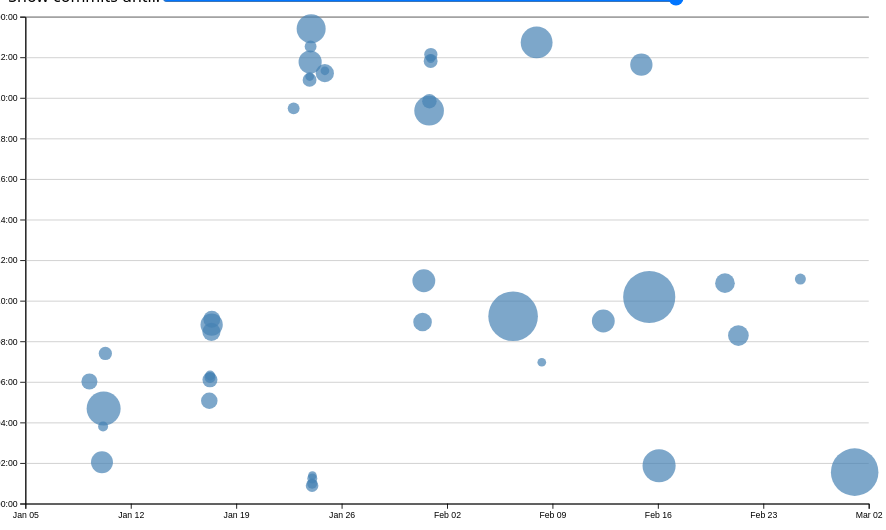
D3 v7 page, settled after 480 driven frames (8 s of simulated time); the page loaded 1 data file(s).


// ── ../global.js
console.log('IT’S ALIVE!');

function $$(selector, context = document) {
  return Array.from(context.querySelectorAll(selector));
}
// const navLinks = $$("nav a");
// let currentLink = navLinks.find(
//   (a) => a.host === location.host && a.pathname === location.pathname
// );
// currentLink?.classList.add('current');
let pages = [
  { url: '', title: 'Home' },
  { url: 'projects/', title: 'Projects' },
  { url: "resume/cv.html", title: "Resume" },
  { url: "contact/", title: "Contact" },
  { url: "meta/", title: "Meta" },
  { url: "https://github.com/jbatbayar", title: "Github Profile"},
];

let nav = document.createElement('nav');
document.body.prepend(nav);

const ARE_WE_HOME = document.documentElement.classList.contains('home');

for (let p of pages) {
  let url = p.url;
  let title = p.title;

  url = !ARE_WE_HOME && !url.startsWith('http') ? '/portfolio/' + url : url;

  // nav.insertAdjacentHTML('beforeend', `<a href="${url}">${title}</a>`);
  let a = document.createElement('a');
  a.href = url;
  a.textContent = title;
  nav.append(a);

  if (a.host === location.host && a.pathname === location.pathname) {
    a.classList.add('current');
  }

  if (a.host !== location.host) {
    a.target = "_blank";
  }
}

document.body.insertAdjacentHTML(
  'afterbegin',
  `
	<label class="color-scheme">
		Theme:
		<select>
        <option value="light dark">Automatic</option>
        <option value="light">Light</option>
        <option value="dark">Dark</option>
		</select>
	</label>`
);

const select = document.querySelector('select');

select.addEventListener('input', function (event) {
  console.log('color scheme changed to', event.target.value);
  document.documentElement.style.setProperty('color-scheme', event.target.value);
  localStorage.colorScheme = event.target.value;
});

if (localStorage.colorScheme) {
  document.documentElement.style.setProperty('color-scheme', localStorage.colorScheme);
  select.value = localStorage.colorScheme;
} else {
  document.documentElement.style.setProperty('color-scheme', 'light dark');
}

const form = document.querySelector("form");

form?.addEventListener("submit", function (event) {

  event.preventDefault();

  const data = new FormData(form);
  let url = form.action + "?";

  for (let [name, value] of data) {
    // url += `${name}=${value}&`;
    url += `${encodeURIComponent(name)}=${encodeURIComponent(value)}&`;
    // console.log(name, value);
  }
  // console.log(url);
  location.href = url;
});

export async function fetchJSON(url) {
  try {
    // Fetch the JSON file from the given URL
      console.log('fetching:', url)
      const response = await fetch(url);
      console.log(response);

      if (!response.ok) {
        throw new Error(`Failed to fetch projects: ${response.statusText}`);
      }
      
      const data = await response.json();
      // console.log(data);
      return data; 

  } catch (error) {
      console.error('Error fetching or parsing JSON data:', error);
  }
}

export function renderProjects(projects, containerElement, headingLevel = 'h2') {
  // Your code will go here
  console.log('Project:', projects)
  console.log('Container Element:', containerElement);
  console.log('Headinglvl:', headingLevel)
  containerElement.innerHTML = '';

  for (const project of projects) {
    // console.log(project)
    const article = document.createElement('article');
    article.innerHTML = `
      <h2>${project.title} </h2>
      <h3>${project.type} | ${project.year}
      ${project.link ? ` | <a href="${project.link}" target="_blank">Explore</a>` : ''}
      </h3>
      <img src="${project.image}" alt="${project.title}">
      <p>${project.description}</p>
    `;

  containerElement.appendChild(article);
  // console.log(containerElement)
  }
}
export async function fetchGitHubData(username) {
  return fetchJSON(`https://api.github.com/users/${username}`);
}
// ── main.js
let data = [];
let selectedCommits = [];
async function loadData() {
  data = await d3.csv('loc.csv', (row) => ({
    ...row,
    line: Number(row.line), // or just +row.line
    depth: Number(row.depth),
    length: Number(row.length),
    date: new Date(row.date + 'T00:00' + row.timezone),
    datetime: new Date(row.datetime),
  }));
  // console.log(data);
  processCommits();
  // console.log(commits);
  displayStats();
}

document.addEventListener('DOMContentLoaded', async () => {
  await loadData();
  // processCommits();
  createScatterplot();
});
// let commits = d3.groups(data, (d) => d.commit);
// console.log(commits);
let commits = [];

function processCommits() {
  commits = d3
    .groups(data, (d) => d.commit)
    .map(([commit, lines]) => {
      let first = lines[0];
      let { author, date, time, timezone, datetime } = first;
      let ret = {
        id: commit,
        url: 'https://github.com/jbatbayar/portfolio/commit/' + commit,
        author,
        date,
        time,
        timezone,
        datetime,
        hourFrac: datetime.getHours() + datetime.getMinutes() / 60,
        totalLines: lines.length,
      };

      Object.defineProperty(ret, 'lines', {
        value: lines,
        configurable: false,
        writable: false,
        enumerable: false
        // What other options do we need to set?
        // Hint: look up configurable, writable, and enumerable
        // Hide from console logs
      });

      return ret;
    });
}


// loadData();
// createScatterplot();
function displayStats() {
  // Process commits first
  processCommits();

  // Create the dl element
  const dl = d3.select('#stats').append('dl').attr('class', 'stats');

  const numfiles = d3.group(data, d => d.file).size;
  const maxdepth = d3.max(data, d => d.depth);

  const fileLengths = d3.rollups(
    data,
    (v) => d3.max(v, (v) => v.line),
    (d) => d.file
  );
  const averageFileLength = d3.mean(fileLengths, (d) => d[1]);

  const workByPeriod = d3.rollups(
    data,
    (v) => v.length,
    (d) => new Date(d.datetime).toLocaleString('en', { dayPeriod: 'short' })
  );
  // const maxPeriod = d3.greatest(workByPeriod, (d) => d[1])?.[0];

  // Add total commits
  dl.append('dt').text('Total commits');
  dl.append('dd').text(commits.length);

  // Add more stats as needed...
  dl.append('dt').text('Files');
  dl.append('dd').text(numfiles);

  // Add total LOC
  dl.append('dt').html('Total <abbr title="Lines of code">LOC</abbr>');
  dl.append('dd').text(data.length);

  dl.append('dt').text('Max depth');
  dl.append('dd').text(maxdepth);

  dl.append('dt').text('Avg file length');
  dl.append('dd').text(averageFileLength);

  // dl.append('dt').text('Period with most work');
  // dl.append('dd').text(maxPeriod);
}

function updateTooltipContent(commit) {
  const link = document.getElementById('commit-link');
  // console.log(commit);
  const date = document.getElementById('commit-date');
  const time = document.getElementById('commit-time');
  const author = document.getElementById('commit-author');
  const linesedited = document.getElementById('commit-lines');

  if (Object.keys(commit).length === 0) return;

  link.href = commit.url;
  link.textContent = commit.id;
  date.textContent = commit.datetime?.toLocaleString('en', {
    dateStyle: 'full',
  });
  time.textContent = commit.datetime?.toLocaleString('en', {
    timeStyle: 'short',
  });
  author.textContent = commit.author;
  linesedited.textContent = commit.totalLines;
}

function updateTooltipVisibility(isVisible) {
  const tooltip = document.getElementById('commit-tooltip');
  tooltip.hidden = !isVisible;
}

function updateTooltipPosition(event) {
  const tooltip = document.getElementById('commit-tooltip');
  tooltip.style.left = `${event.clientX}px`;
  tooltip.style.top = `${event.clientY}px`;
}

function brushSelector() {
  const svg = document.querySelector('svg');
  d3.select(svg).call(d3.brush().on('start brush end', brushed));
  // Raise dots and everything after overlay
  d3.select(svg).selectAll('.dots, .overlay ~ *').raise();
}

let brushSelection = null;

function brushed(evt) {
  let brushSelection = evt.selection;
  selectedCommits = !brushSelection
    ? []
    : commits.filter((commit) => {
      let min = { x: brushSelection[0][0], y: brushSelection[0][1] };
      let max = { x: brushSelection[1][0], y: brushSelection[1][1] };
      let x = xScale(commit.date);
      let y = yScale(commit.hourFrac);

      return x >= min.x && x <= max.x && y >= min.y && y <= max.y;
    });
}
// let xScale
// let yScale

function isCommitSelected(commit) {
  console.log(commit);
  return selectedCommits.includes(commit);
}

function updateSelection() {
  // Update visual state of dots based on selection
  d3.selectAll('circle').classed('selected', (d) => isCommitSelected(d));
}

function updateSelectionCount() {
  // const selectedCommits = brushSelection
  //   ? commits.filter(isCommitSelected)
  //   : [];

  const countElement = document.getElementById('selection-count');
  countElement.textContent = `${selectedCommits.length || 'No'
    } commits selected`;

  return selectedCommits;
}

function updateLanguageBreakdown() {
  // const selectedCommits = brushSelection
  //   ? commits.filter(isCommitSelected)
  //   : [];
  const container = document.getElementById('language-breakdown');

  if (selectedCommits.length === 0) {
    container.innerHTML = '';
    return;
  }
  const requiredCommits = selectedCommits.length ? selectedCommits : commits;
  const lines = requiredCommits.flatMap((d) => d.lines);

  // Use d3.rollup to count lines per language
  const breakdown = d3.rollup(
    lines,
    (v) => v.length,
    (d) => d.type
  );

  // Update DOM with breakdown
  container.innerHTML = '';

  for (const [language, count] of breakdown) {
    const proportion = count / lines.length;
    const formatted = d3.format('.1~%')(proportion);

    container.innerHTML += `
            <dt>${language}</dt>
            <dd>${count} lines (${formatted})</dd>
        `;
  }

  return breakdown;
}

function createScatterplot() {
  const width = 1000;
  const height = 600;
  const svg = d3
    .select('#chart')
    .append('svg')
    .attr('viewBox', `0 0 ${width} ${height}`)
    .style('overflow', 'visible');


  xScale = d3
    .scaleTime()
    .domain(d3.extent(commits, (d) => d.datetime))
    .range([0, width])
    .nice();
  yScale = d3.scaleLinear().domain([0, 24]).range([height, 0]);

  const dots = svg.append('g').attr('class', 'dots');

  const margin = { top: 10, right: 10, bottom: 30, left: 20 };
  const usableArea = {
    top: margin.top,
    right: width - margin.right,
    bottom: height - margin.bottom,
    left: margin.left,
    width: width - margin.left - margin.right,
    height: height - margin.top - margin.bottom,
  };

  // Update scales with new ranges
  xScale.range([usableArea.left, usableArea.right]);
  yScale.range([usableArea.bottom, usableArea.top]);

  // Add gridlines BEFORE the axes
  const gridlines = svg
    .append('g')
    .attr('class', 'gridlines')
    .attr('transform', `translate(${usableArea.left}, 0)`);

  // Create gridlines as an axis with no labels and full-width ticks
  gridlines.call(d3.axisLeft(yScale).tickFormat('').tickSize(-usableArea.width));

  // Create the axes
  const xAxis = d3.axisBottom(xScale);
  // const yAxis = d3.axisLeft(yScale);
  const yAxis = d3
    .axisLeft(yScale)
    .tickFormat((d) => String(d % 24).padStart(2, '0') + ':00');

  // Add X axis
  svg
    .append('g')
    .attr('transform', `translate(0, ${usableArea.bottom})`)
    .call(xAxis);

  // Add Y axis
  svg
    .append('g')
    .attr('transform', `translate(${usableArea.left}, 0)`)
    .call(yAxis);

  const [minLines, maxLines] = d3.extent(commits, (d) => d.totalLines);
  // console.log(minLines, maxLines);
  const rScale = d3
    .scaleSqrt() // Change only this line
    .domain([minLines, maxLines])
    .range([5, 30]);

  // Sort commits by total lines in descending order
  const sortedCommits = d3.sort(commits, (d) => -d.totalLines);

  dots
    .selectAll('circle')
    .data(sortedCommits)
    .join('circle')
    .attr('cx', (d) => xScale(d.datetime))
    .attr('cy', (d) => yScale(d.hourFrac))
    .attr('fill', 'steelblue')

    .attr('r', (d) => rScale(d.totalLines))
    .style('fill-opacity', 0.7) // Add transparency for overlapping dots
    .on('mouseenter', function (event, d, i) {
      // d3.select(event.currentTarget).style('fill-opacity', 1); // Full opacity on hover
      d3.select(event.currentTarget).classed('selected', 1); // give it a corresponding boolean value
      // ... existing hover handlers
      updateTooltipContent(d);
      updateTooltipVisibility(true);
      updateTooltipPosition(event);
    })
    .on('mouseleave', function () {
      // d3.select(event.currentTarget).style('fill-opacity', 0.7); // Restore transparency
      d3.select(event.currentTarget).classed('selected', 0); // give it a corresponding boolean value
      // ... existing leave handlers
      updateTooltipContent({});
      updateTooltipVisibility(false);
    });

  brushSelector();

  // Create time scale
  let timeScale = d3.scaleTime().domain([d3.min(commits, d => d.datetime), d3.max(commits, d => d.datetime)]).range([0, 100]);
  console.log(timeScale);

const selectedTime = d3.select('#selectedTime');
function updateTime() {
  let commitMaxTime = timeScale.invert(commitProgress);
  selectedTime.text(commitMaxTime.toLocaleString(undefined, {
    dateStyle: "long",
    timeStyle: "short"
  }));
}

// updateTime();


document.getElementById('commitSlider').addEventListener('input', function () {
  commitProgress = this.value;
  updateTime();
});
}

### data: loc.csv
file, line, type, commit, author, date, time, timezone, datetime, depth, length
style.css, 1, css, 933e144b, Jessica Batbayar, 2025-01-09, 18:02:27, -08:00, 2025-01-09T18:02:27-08:00, 0, 5
style.css, 2, css, 933e144b, Jessica Batbayar, 2025-01-09, 18:02:27, -08:00, 2025-01-09T18:02:27-08:00, 0, 44
style.css, 3, css, 933e144b, Jessica Batbayar, 2025-01-09, 18:02:27, -08:00, 2025-01-09T18:02:27-08:00, 0, 43
style.css, 4, css, 933e144b, Jessica Batbayar, 2025-01-09, 18:02:27, -08:00, 2025-01-09T18:02:27-08:00, 0, 1
style.css, 5, css, 933e144b, Jessica Batbayar, 2025-01-09, 18:02:27, -08:00, 2025-01-09T18:02:27-08:00, 0, 24
style.css, 6, css, 7d05c500, Jessica Batbayar, 2025-01-31, 11:50:29, -08:00, 2025-01-31T11:50:29-08:00, 0, 15
style.css, 7, css, 2d466a40, Jessica Batbayar, 2025-01-16, 21:04:21, -08:00, 2025-01-16T21:04:21-08:00, 0, 19
style.css, 8, css, 2d466a40, Jessica Batbayar, 2025-01-16, 21:04:21, -08:00, 2025-01-16T21:04:21-08:00, 0, 17
style.css, 9, css, 2d466a40, Jessica Batbayar, 2025-01-16, 21:04:21, -08:00, 2025-01-16T21:04:21-08:00, 0, 18
style.css, 10, css, 2d466a40, Jessica Batbayar, 2025-01-16, 21:04:21, -08:00, 2025-01-16T21:04:21-08:00, 0, 0
style.css, 11, css, 2d466a40, Jessica Batbayar, 2025-01-16, 21:04:21, -08:00, 2025-01-16T21:04:21-08:00, 0, 0
style.css, 12, css, 2d466a40, Jessica Batbayar, 2025-01-16, 21:04:21, -08:00, 2025-01-16T21:04:21-08:00, 0, 4
style.css, 13, css, 2d466a40, Jessica Batbayar, 2025-01-16, 21:04:21, -08:00, 2025-01-16T21:04:21-08:00, 0, 13
style.css, 14, css, f3f89973, Jessica Batbayar, 2025-01-16, 22:06:53, -08:00, 2025-01-16T22:06:53-08:00, 0, 18
style.css, 15, css, 307e1264, Jessica Batbayar, 2025-01-23, 14:32:33, -08:00, 2025-01-23T14:32:33-08:00, 0, 40
style.css, 16, css, 307e1264, Jessica Batbayar, 2025-01-23, 14:32:33, -08:00, 2025-01-23T14:32:33-08:00, 0, 44
style.css, 17, css, 2d466a40, Jessica Batbayar, 2025-01-16, 21:04:21, -08:00, 2025-01-16T21:04:21-08:00, 0, 0
style.css, 18, css, 2352e79d, Jessica Batbayar, 2025-01-16, 22:19:42, -08:00, 2025-01-16T22:19:42-08:00, 0, 0
style.css, 19, css, 2d466a40, Jessica Batbayar, 2025-01-16, 21:04:21, -08:00, 2025-01-16T21:04:21-08:00, 0, 6
style.css, 20, css, 2d466a40, Jessica Batbayar, 2025-01-16, 21:04:21, -08:00, 2025-01-16T21:04:21-08:00, 0, 7
style.css, 21, css, f3f89973, Jessica Batbayar, 2025-01-16, 22:06:53, -08:00, 2025-01-16T22:06:53-08:00, 0, 21
style.css, 22, css, f3f89973, Jessica Batbayar, 2025-01-16, 22:06:53, -08:00, 2025-01-16T22:06:53-08:00, 0, 14
style.css, 23, css, f3f89973, Jessica Batbayar, 2025-01-16, 22:06:53, -08:00, 2025-01-16T22:06:53-08:00, 0, 18
style.css, 24, css, f3f89973, Jessica Batbayar, 2025-01-16, 22:06:53, -08:00, 2025-01-16T22:06:53-08:00, 0, 14
style.css, 25, css, 2d466a40, Jessica Batbayar, 2025-01-16, 21:04:21, -08:00, 2025-01-16T21:04:21-08:00, 0, 0
style.css, 26, css, f3f89973, Jessica Batbayar, 2025-01-16, 22:06:53, -08:00, 2025-01-16T22:06:53-08:00, 0, 0
style.css, 27, css, ec99d58b, Jessica Batbayar, 2025-01-23, 15:24:07, -08:00, 2025-01-23T15:24:07-08:00, 0, 14
style.css, 28, css, ec99d58b, Jessica Batbayar, 2025-01-23, 15:24:07, -08:00, 2025-01-23T15:24:07-08:00, 0, 46
style.css, 29, css, ec99d58b, Jessica Batbayar, 2025-01-23, 15:24:07, -08:00, 2025-01-23T15:24:07-08:00, 0, 21
style.css, 30, css, ec99d58b, Jessica Batbayar, 2025-01-23, 15:24:07, -08:00, 2025-01-23T15:24:07-08:00, 0, 17
style.css, 31, css, ec99d58b, Jessica Batbayar, 2025-01-23, 15:24:07, -08:00, 2025-01-23T15:24:07-08:00, 0, 0
style.css, 32, css, f3f89973, Jessica Batbayar, 2025-01-16, 22:06:53, -08:00, 2025-01-16T22:06:53-08:00, 0, 0
style.css, 33, css, ec99d58b, Jessica Batbayar, 2025-01-23, 15:24:07, -08:00, 2025-01-23T15:24:07-08:00, 0, 6
style.css, 34, css, ec99d58b, Jessica Batbayar, 2025-01-23, 15:24:07, -08:00, 2025-01-23T15:24:07-08:00, 0, 34
style.css, 35, css, ec99d58b, Jessica Batbayar, 2025-01-23, 15:24:07, -08:00, 2025-01-23T15:24:07-08:00, 0, 0
style.css, 36, css, f3f89973, Jessica Batbayar, 2025-01-16, 22:06:53, -08:00, 2025-01-16T22:06:53-08:00, 0, 0
style.css, 37, css, ec99d58b, Jessica Batbayar, 2025-01-23, 15:24:07, -08:00, 2025-01-23T15:24:07-08:00, 0, 5
style.css, 38, css, ec99d58b, Jessica Batbayar, 2025-01-23, 15:24:07, -08:00, 2025-01-23T15:24:07-08:00, 0, 24
style.css, 39, css, ec99d58b, Jessica Batbayar, 2025-01-23, 15:24:07, -08:00, 2025-01-23T15:24:07-08:00, 0, 0
style.css, 40, css, f3f89973, Jessica Batbayar, 2025-01-16, 22:06:53, -08:00, 2025-01-16T22:06:53-08:00, 0, 0
style.css, 41, css, ec99d58b, Jessica Batbayar, 2025-01-23, 15:24:07, -08:00, 2025-01-23T15:24:07-08:00, 0, 12
style.css, 42, css, ec99d58b, Jessica Batbayar, 2025-01-23, 15:24:07, -08:00, 2025-01-23T15:24:07-08:00, 0, 46
style.css, 43, css, ec99d58b, Jessica Batbayar, 2025-01-23, 15:24:07, -08:00, 2025-01-23T15:24:07-08:00, 0, 70
style.css, 44, css, ec99d58b, Jessica Batbayar, 2025-01-23, 15:24:07, -08:00, 2025-01-23T15:24:07-08:00, 0, 0
style.css, 45, css, 329ce576, Jessica Batbayar, 2025-01-17, 00:28:06, -08:00, 2025-01-17T00:28:06-08:00, 0, 0
style.css, 46, css, ec99d58b, Jessica Batbayar, 2025-01-23, 15:24:07, -08:00, 2025-01-23T15:24:07-08:00, 0, 39
style.css, 47, css, ec99d58b, Jessica Batbayar, 2025-01-23, 15:24:07, -08:00, 2025-01-23T15:24:07-08:00, 0, 13
style.css, 48, css, ec99d58b, Jessica Batbayar, 2025-01-23, 15:24:07, -08:00, 2025-01-23T15:24:07-08:00, 0, 0
style.css, 49, css, 329ce576, Jessica Batbayar, 2025-01-17, 00:28:06, -08:00, 2025-01-17T00:28:06-08:00, 0, 0
style.css, 50, css, 329ce576, Jessica Batbayar, 2025-01-17, 00:28:06, -08:00, 2025-01-17T00:28:06-08:00, 0, 5
style.css, 51, css, 329ce576, Jessica Batbayar, 2025-01-17, 00:28:06, -08:00, 2025-01-17T00:28:06-08:00, 0, 13
style.css, 52, css, 329ce576, Jessica Batbayar, 2025-01-17, 00:28:06, -08:00, 2025-01-17T00:28:06-08:00, 0, 31
style.css, 53, css, 329ce576, Jessica Batbayar, 2025-01-17, 00:28:06, -08:00, 2025-01-17T00:28:06-08:00, 0, 8
style.css, 54, css, 329ce576, Jessica Batbayar, 2025-01-17, 00:28:06, -08:00, 2025-01-17T00:28:06-08:00, 0, 0
… [head cut at 6 KiB]